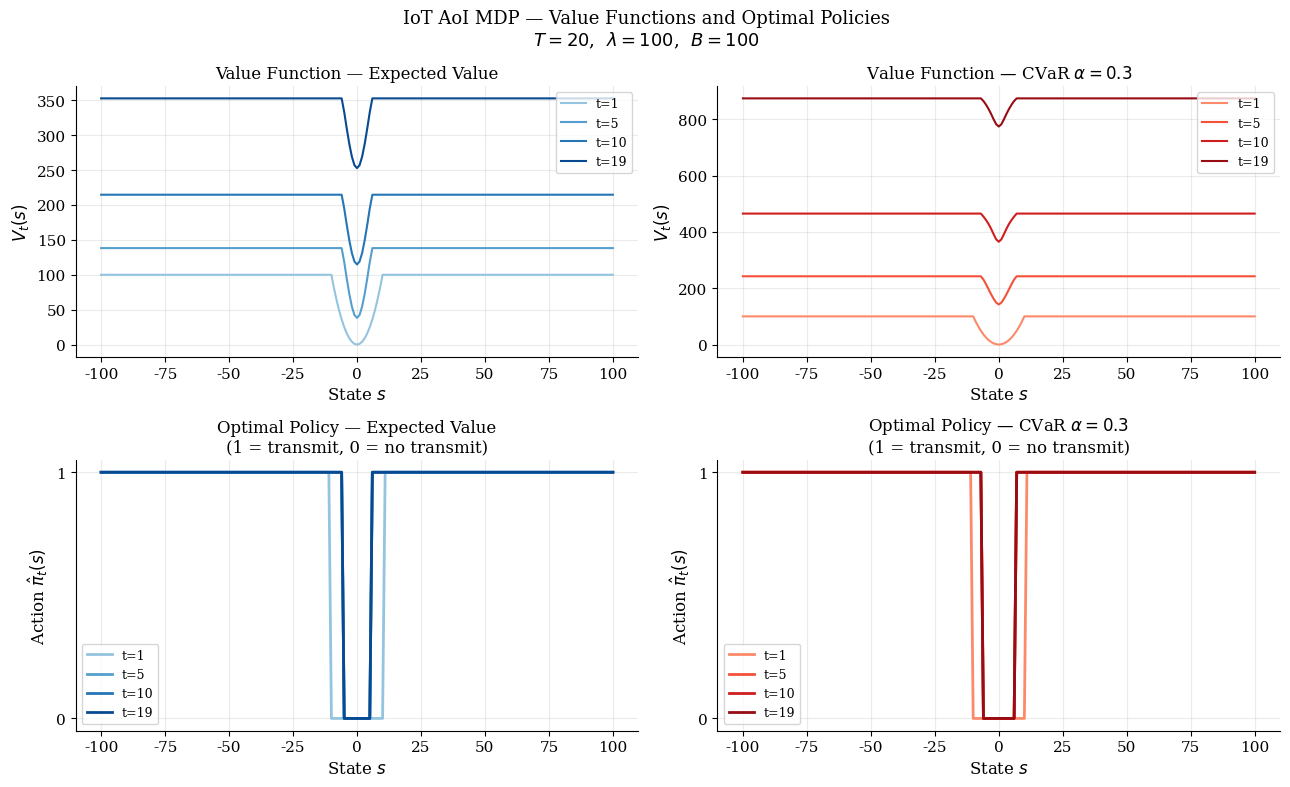
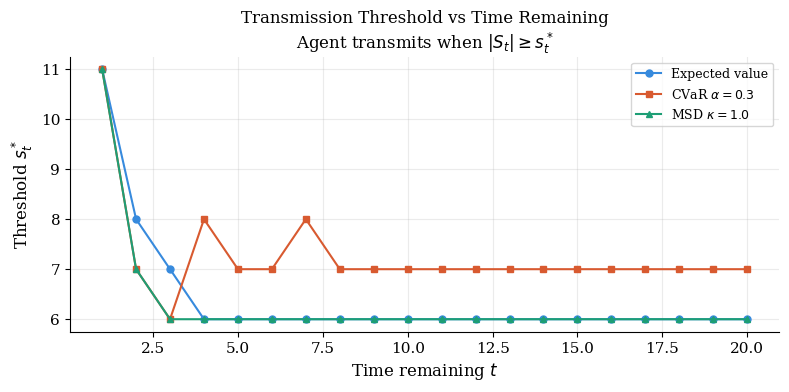
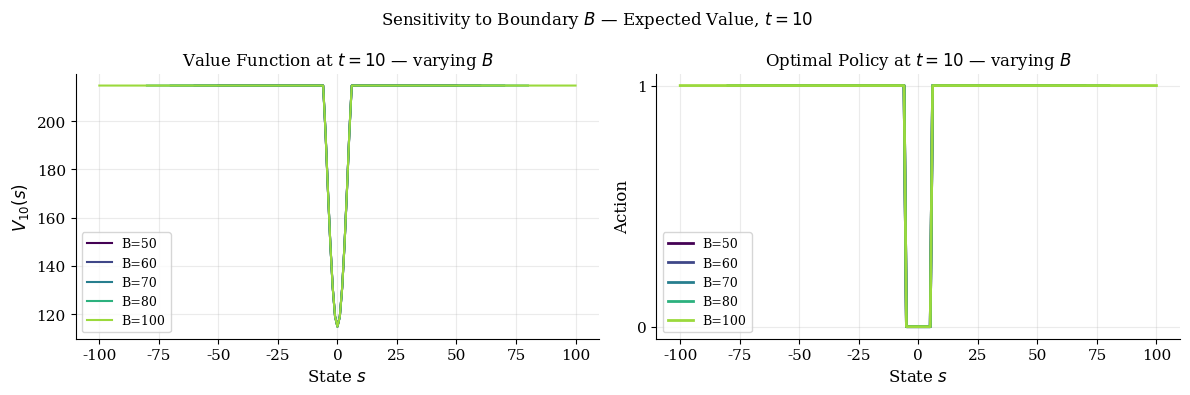

These figures' Python source, in order:
"""
solve.py — IoT Age-of-Information MDP (Exercise 5.4)
=====================================================
State   : S_t = X_t - Z_t  in {-B, ..., B}
Action  : A_t in {0, 1}     (0 = no transmit, 1 = transmit)
Noise   : W_t in {-5,...,5}, P(W=w) = 1/5 - |w|/25

Dynamics
    A_t = 0 :  S_{t+1} = clip(S_t + W_t, -B, B)
    A_t = 1 :  S_{t+1} = clip(W_t,       -B, B)

Per-step cost:  c(s, a) = lambda * a + (1 - a) * s^2

Parts solved
    a  Backward induction  (T=20, lambda=100, B=100)
    b  Value functions for t in {1, 5, 10, 19}
    c  Optimal policies    for t in {1, 5, 10, 19}
    d  Boundary sensitivity B in {50, 60, 70, 80, 100}

Dependencies: numpy, matplotlib, scipy
Run        : python solve.py
Outputs    : plots/iot_value_policy.png
             plots/iot_threshold.png
             plots/iot_B_sensitivity.png
"""

import numpy as np
import matplotlib.pyplot as plt
# from scipy.optimize import linprog
import os

# ── Global style ───────────────────────────────────────────────────
plt.rcParams.update({
    'font.family':     'serif',
    'font.size':       11,
    'axes.labelsize':  12,
    'axes.titlesize':  12,
    'legend.fontsize': 9,
    'figure.dpi':      180,
})
OUTDIR = 'plots'
os.makedirs(OUTDIR, exist_ok=True)


# ══════════════════════════════════════════════════════════════════
# Noise distribution
# ══════════════════════════════════════════════════════════════════

WS = np.arange(-5, 6)
PW = np.array([1/5 - abs(w)/25 for w in WS], dtype=float)
PW /= PW.sum()


# ══════════════════════════════════════════════════════════════════
# Risk transition mappings  sigma(v, P) -> R^N
# ══════════════════════════════════════════════════════════════════

def sigma_EV(v, P, **kw):
    """Expected value — risk neutral.  O(N^2)."""
    return P @ v


def sigma_CVaR(v, P, alpha=0.3, **kw):
    """
    Conditional CVaR at level alpha via direct quantile computation.

    For each state i:
        sigma_i = min_theta { theta + (1/alpha) * sum_j p_ij * (v_j - theta)_+ }

    The optimal theta is the (1-alpha)-quantile of v under p_i.
    Found by sorting v and walking the cumulative weight. O(N log N) per state.
    """
    N = len(v)
    result = np.zeros(N)
    order = np.argsort(v)          # sort once, reuse across all rows
    v_sorted = v[order]
    for i in range(N):
        pp = P[i][order]
        cumw = np.cumsum(pp)
        # theta* = smallest v_j such that P(v <= v_j) >= 1 - alpha
        idx = np.searchsorted(cumw, 1.0 - alpha)
        idx = min(idx, N - 1)
        theta = v_sorted[idx]
        result[i] = theta + (1.0 / alpha) * float(
            pp @ np.maximum(v_sorted - theta, 0.0)
        )
    return result


def sigma_MSD(v, P, kappa=1.0, **kw):
    """
    Mean-semideviation (r=1).
        sigma_i = E[v | s_i] + kappa * E[(v - E[v|s_i])_+ | s_i]

    Complexity: O(N^2).
    """
    N = len(v)
    result = np.zeros(N)
    for i in range(N):
        mu = float(P[i] @ v)
        pen = float(P[i] @ np.maximum(v - mu, 0.))
        result[i] = mu + kappa * pen
    return result


# ══════════════════════════════════════════════════════════════════
# Transition matrices
# ══════════════════════════════════════════════════════════════════

def build_transition(B):
    """
    P0, P1 — transition matrices for actions 0 and 1.
    States : {-B, ..., B},  N = 2B+1.
    """
    states = np.arange(-B, B + 1)
    N      = len(states)
    s_idx  = {int(s): i for i, s in enumerate(states)}

    P0 = np.zeros((N, N))
    P1 = np.zeros((N, N))
    for i, s in enumerate(states):
        for w, pw in zip(WS, PW):
            s0 = int(np.clip(s + w, -B, B))
            s1 = int(np.clip(w,     -B, B))
            P0[i, s_idx[s0]] += pw
            P1[i, s_idx[s1]] += pw
    return P0, P1


# ══════════════════════════════════════════════════════════════════
# Backward induction — parts a, b, c
# ══════════════════════════════════════════════════════════════════

def backward_induction(sigma_fn, B=100, T=20, lam=100, **kw):
    """
    Finite-horizon risk-averse Bellman equations (Theorem 2).

    Returns
    -------
    states : ndarray (N,)
    V      : ndarray (T+1, N)   V[t] = value function at array index t
    pol    : ndarray (T, N)     pol[t, i] = optimal action in state i at t
    """
    states = np.arange(-B, B + 1)
    N      = len(states)
    P0, P1 = build_transition(B)

    c0 = states ** 2
    c1 = np.full(N, float(lam))

    V   = np.zeros((T + 1, N))
    pol = np.zeros((T,     N), dtype=int)

    for t in range(T - 1, -1, -1):
        q0     = c0 + sigma_fn(V[t + 1], P0, **kw)
        q1     = c1 + sigma_fn(V[t + 1], P1, **kw)
        pol[t] = (q1 < q0).astype(int)
        V[t]   = np.minimum(q0, q1)

    return states, V, pol


# ══════════════════════════════════════════════════════════════════
# Plotting — parts b, c, d
# ══════════════════════════════════════════════════════════════════

PLOT_TIMES = [1, 5, 10, 19]


def _t_indices(T, times):
    return [T - t for t in times]


def plot_value_and_policy(states, V_ev, pol_ev, V_cv, pol_cv, T=20):
    """Parts b & c: value functions and policies for EV and CVaR."""
    t_idx = _t_indices(T, PLOT_TIMES)
    blues = plt.cm.Blues(np.linspace(0.40, 0.90, len(PLOT_TIMES)))
    reds  = plt.cm.Reds( np.linspace(0.40, 0.90, len(PLOT_TIMES)))

    fig, axes = plt.subplots(2, 2, figsize=(13, 8))
    fig.suptitle(
        f'IoT AoI MDP — Value Functions and Optimal Policies\n'
        f'$T={T}$,  $\\lambda=100$,  $B={int(states[-1])}$',
        fontsize=13)

    for k, (t, ti) in enumerate(zip(PLOT_TIMES, t_idx)):
        axes[0, 0].plot(states, V_ev[ti],  color=blues[k], label=f't={t}')
        axes[0, 1].plot(states, V_cv[ti],  color=reds[k],  label=f't={t}')
        axes[1, 0].plot(states, pol_ev[ti], color=blues[k], label=f't={t}', lw=2)
        axes[1, 1].plot(states, pol_cv[ti], color=reds[k],  label=f't={t}', lw=2)

    titles_top = ['Value Function — Expected Value',
                  r'Value Function — CVaR $\alpha=0.3$']
    titles_bot = ['Optimal Policy — Expected Value',
                  r'Optimal Policy — CVaR $\alpha=0.3$']

    for ax, ttl in zip(axes[0], titles_top):
        ax.set_xlabel('State $s$')
        ax.set_ylabel('$V_t(s)$')
        ax.set_title(ttl)
        ax.legend()
        ax.grid(alpha=0.25)
        ax.spines[['top', 'right']].set_visible(False)

    for ax, ttl in zip(axes[1], titles_bot):
        ax.set_xlabel('State $s$')
        ax.set_ylabel('Action $\\hat{\\pi}_t(s)$')
        ax.set_title(ttl + '\n(1 = transmit, 0 = no transmit)')
        ax.set_yticks([0, 1])
        ax.legend()
        ax.grid(alpha=0.25)
        ax.spines[['top', 'right']].set_visible(False)

    plt.tight_layout()
    path = os.path.join(OUTDIR, 'iot_value_policy.png')
    plt.savefig(path, bbox_inches='tight')
    plt.close()
    print(f'Saved {path}')


def plot_threshold(states, pol_ev, pol_cv, pol_ms, T=20):
    """Smallest s >= 0 at which agent transmits, vs time remaining."""
    times_rem = np.arange(1, T + 1)

    def threshold(pol):
        thresh = []
        for t in times_rem:
            ti    = T - t
            pos   = states >= 0
            s_pos = states[pos]
            p_pos = pol[ti][pos]
            idx   = np.where(p_pos == 1)[0]
            thresh.append(int(s_pos[idx[0]]) if len(idx) > 0
                          else int(states[-1]) + 1)
        return thresh

    fig, ax = plt.subplots(figsize=(8, 4))
    ax.plot(times_rem, threshold(pol_ev), 'o-', color='#378ADD',
            label='Expected value', ms=5)
    ax.plot(times_rem, threshold(pol_cv), 's-', color='#D85A30',
            label=r'CVaR $\alpha=0.3$', ms=5)
    ax.plot(times_rem, threshold(pol_ms), '^-', color='#1D9E75',
            label=r'MSD $\kappa=1.0$', ms=5)
    ax.set_xlabel('Time remaining $t$')
    ax.set_ylabel('Threshold $s^*_t$')
    ax.set_title('Transmission Threshold vs Time Remaining\n'
                 'Agent transmits when $|S_t| \\geq s^*_t$')
    ax.legend()
    ax.grid(alpha=0.25)
    ax.spines[['top', 'right']].set_visible(False)
    plt.tight_layout()
    path = os.path.join(OUTDIR, 'iot_threshold.png')
    plt.savefig(path, bbox_inches='tight')
    plt.close()
    print(f'Saved {path}')


def plot_B_sensitivity(T=20, lam=100):
    """Part d: vary B in {50,60,70,80,100} — EV value & policy at t=10."""
    Bs     = [50, 60, 70, 80, 100]
    colors = plt.cm.viridis(np.linspace(0.0, 0.85, len(Bs)))
    ti     = T - 10

    fig, axes = plt.subplots(1, 2, figsize=(12, 4))
    for k, B in enumerate(Bs):
        states_B, V_B, pol_B = backward_induction(sigma_EV, B=B, T=T, lam=lam)
        axes[0].plot(states_B, V_B[ti],   color=colors[k], label=f'B={B}')
        axes[1].plot(states_B, pol_B[ti], color=colors[k], label=f'B={B}', lw=2)
        print(f'  B={B} done')

    axes[0].set_title('Value Function at $t=10$ — varying $B$')
    axes[0].set_xlabel('State $s$')
    axes[0].set_ylabel('$V_{10}(s)$')
    axes[0].legend()
    axes[0].grid(alpha=0.25)
    axes[0].spines[['top', 'right']].set_visible(False)

    axes[1].set_title('Optimal Policy at $t=10$ — varying $B$')
    axes[1].set_xlabel('State $s$')
    axes[1].set_ylabel('Action')
    axes[1].set_yticks([0, 1])
    axes[1].legend()
    axes[1].grid(alpha=0.25)
    axes[1].spines[['top', 'right']].set_visible(False)

    fig.suptitle('Sensitivity to Boundary $B$ — Expected Value, $t=10$',
                 fontsize=12)
    plt.tight_layout()
    path = os.path.join(OUTDIR, 'iot_B_sensitivity.png')
    plt.savefig(path, bbox_inches='tight')
    plt.close()
    print(f'Saved {path}')


# ══════════════════════════════════════════════════════════════════
# Main
# ══════════════════════════════════════════════════════════════════

if __name__ == '__main__':
    T, LAM, B = 20, 100, 100

    print('Solving IoT AoI MDP  (T=20, lambda=100, B=100)')
    print('  Expected Value ...')
    states, V_ev, pol_ev = backward_induction(sigma_EV,  B=B, T=T, lam=LAM)

    print('  CVaR (alpha=0.3) ...')
    states, V_cv, pol_cv = backward_induction(sigma_CVaR, B=B, T=T, lam=LAM,
                                              alpha=0.3)
    print('  MSD (kappa=1.0) ...')
    states, V_ms, pol_ms = backward_induction(sigma_MSD,  B=B, T=T, lam=LAM,
                                              kappa=1.0)

    print('\nPlotting value functions and policies (parts b & c) ...')
    plot_value_and_policy(states, V_ev, pol_ev, V_cv, pol_cv, T=T)

    print('Plotting transmission threshold ...')
    plot_threshold(states, pol_ev, pol_cv, pol_ms, T=T)

    print('\nBoundary sensitivity (part d) ...')
    plot_B_sensitivity(T=T, lam=LAM)

    print('\nAll done.')
